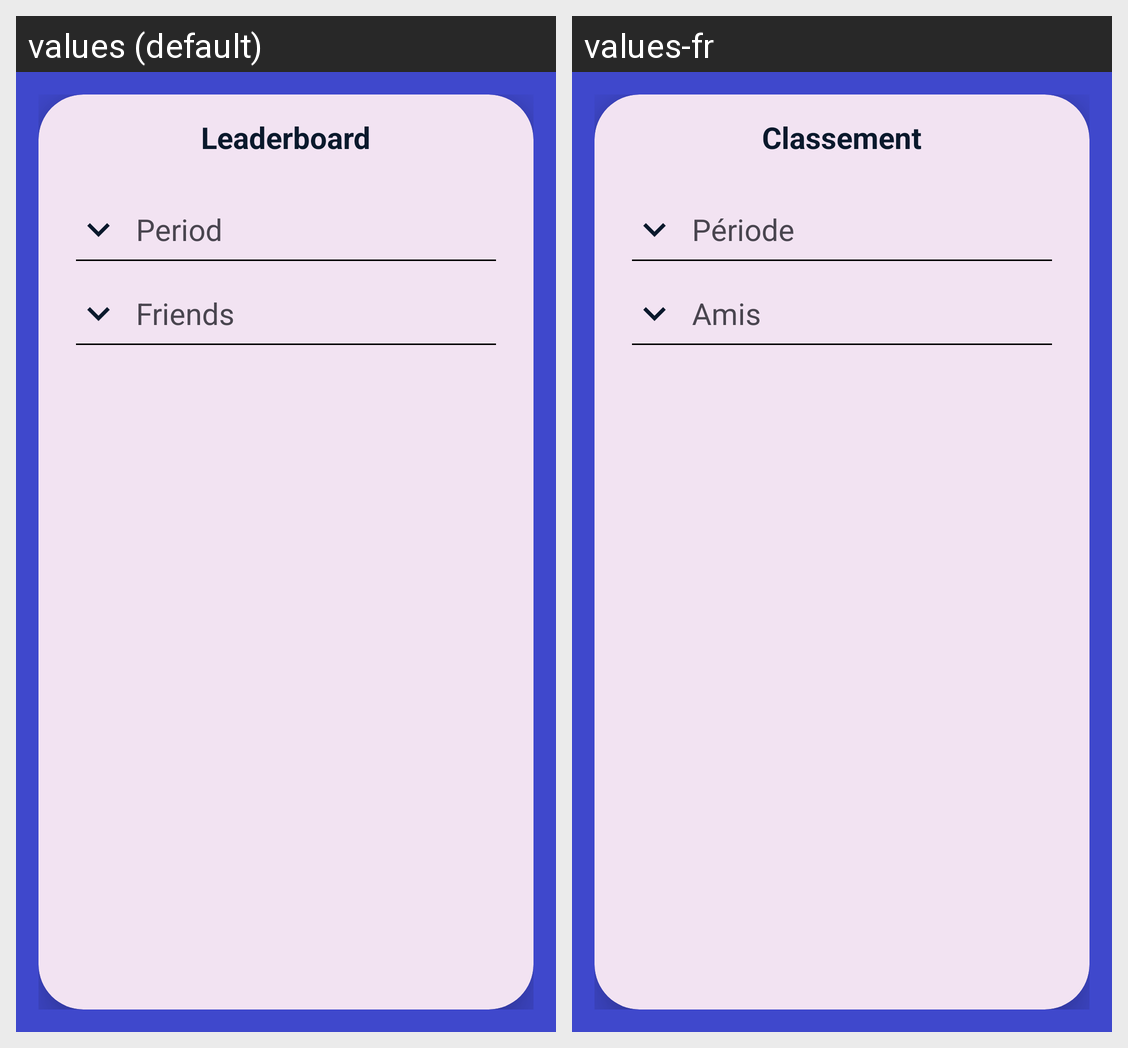

The Android screen above is rendered under two locales of the same app. Produce the string resources it draws, with the default and per-locale values.
Android screen res/layout/fragment_leaderboard_filter.xml rendered under 2 locales, left to right: values (default), values-fr. Device: Nexus 5 (rendered at 1080×1920; each locale shown at half size, 540×960, under a caption strip naming it); theme Base.Theme.TranquiTaskApp.
Strings drawn on this screen, with the default value and each locale's value (text and hints the layout hard-codes, and strings that could not be matched under every locale, appear in the picture but are not listed):

leaderboard
  values: Leaderboard
  values-fr: Classement

period
  values: Period
  values-fr: Période

friends
  values: Friends
  values-fr: Amis
